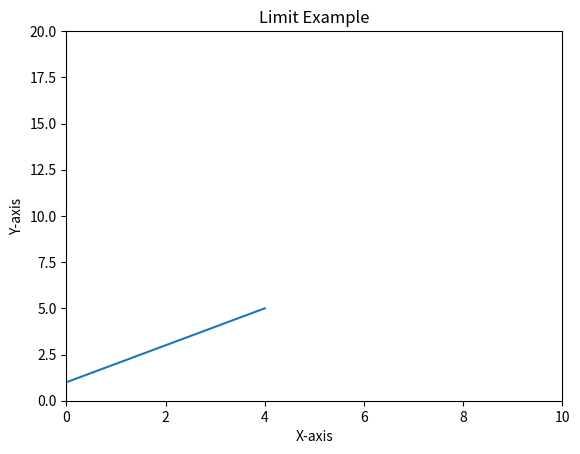

Recreate this plot in Python.
import matplotlib.pyplot as plt
limits = [1, 2, 3, 4, 5]
plt.plot(limits)
plt.xlim(0, 10)
plt.ylim(0, 20)
plt.title("Limit Example")
plt.xlabel("X-axis")
plt.ylabel("Y-axis")
plt.show()
